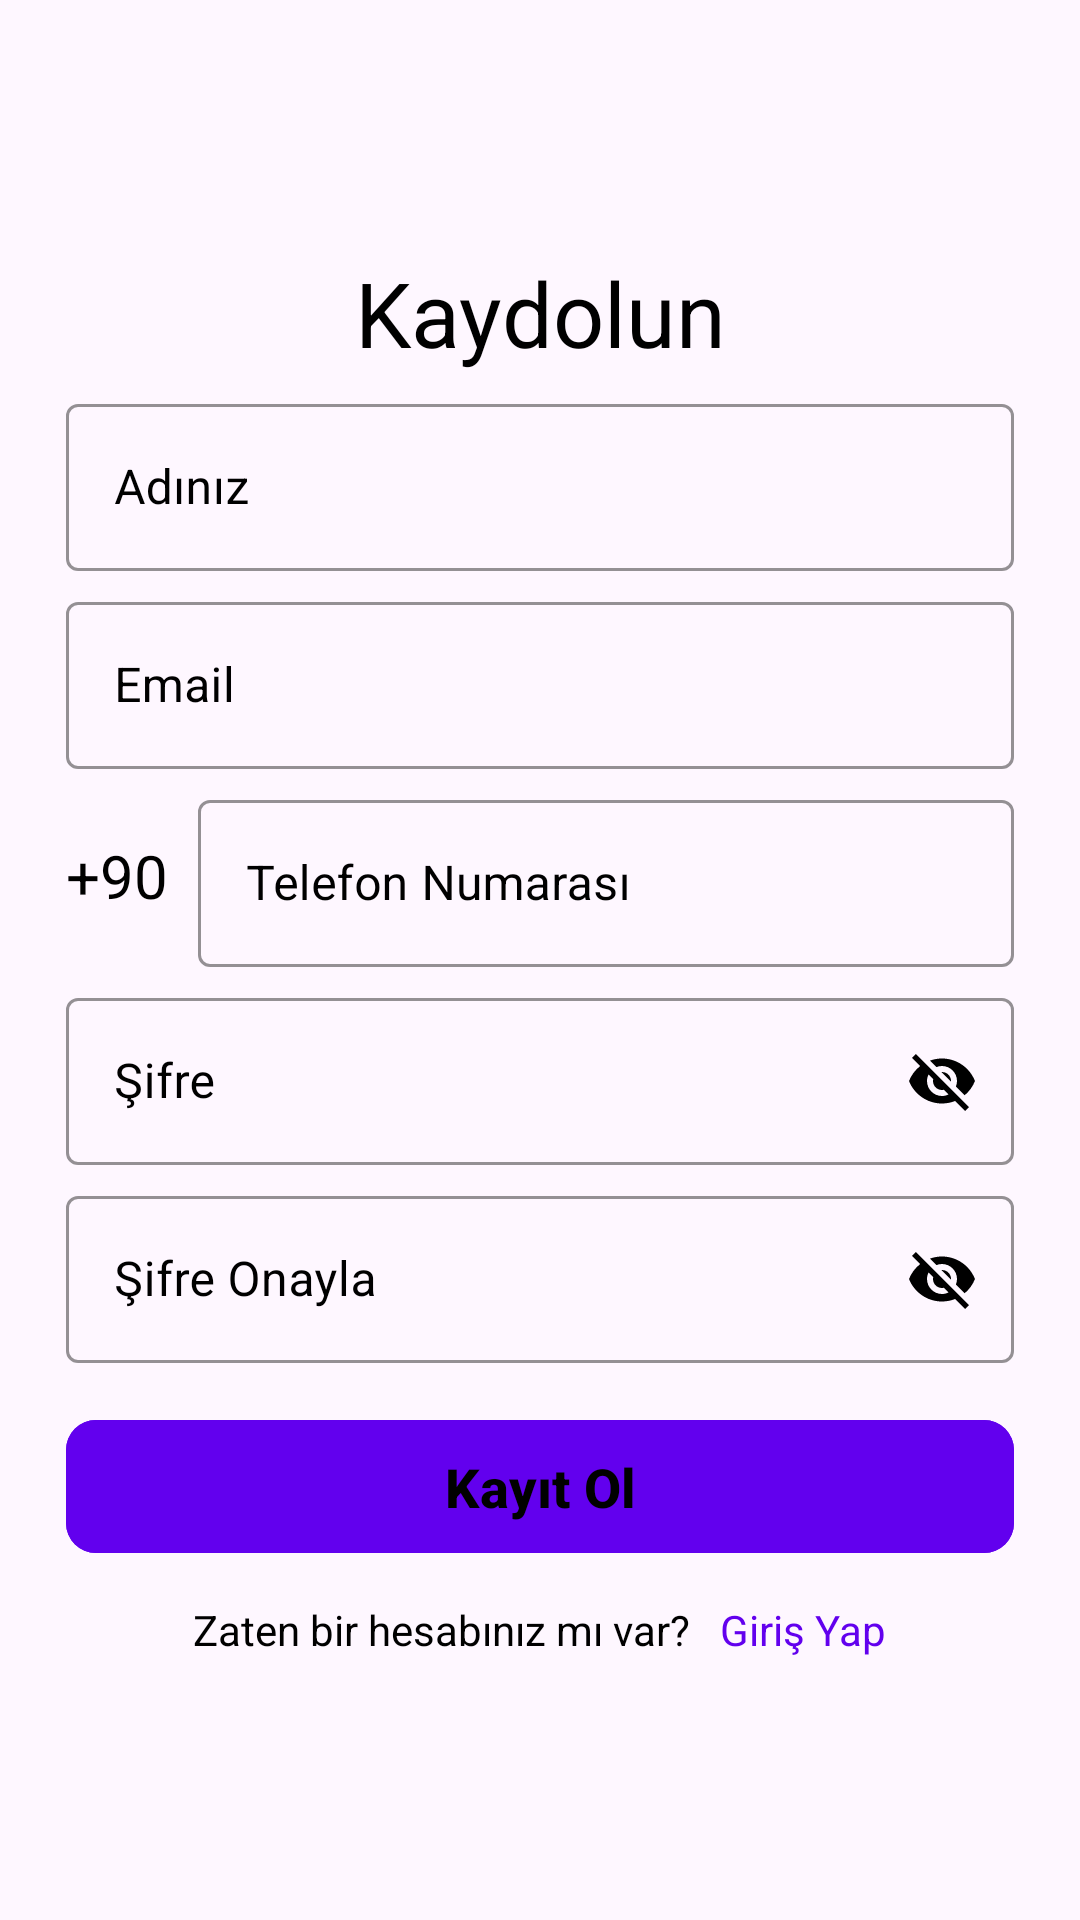

Produce the Android XML layout that renders to this screen, including the resource entries it uses.
<!-- AndroidManifest.xml: application theme Theme.Uygulamam2 -->
<!-- res/layout/fragment_register.xml -->
<?xml version="1.0" encoding="utf-8"?>
<ScrollView xmlns:android="http://schemas.android.com/apk/res/android"
    xmlns:tools="http://schemas.android.com/tools"
    android:layout_width="match_parent"
    android:layout_height="match_parent"
    xmlns:app="http://schemas.android.com/apk/res-auto"
    android:scrollbars="none"
    tools:context=".RegisterFragment">

        <LinearLayout
            android:layout_width="match_parent"
            android:layout_height="wrap_content"
            android:layout_marginStart="22dp"
            android:layout_marginEnd="22dp"
            android:orientation="vertical">

            <androidx.constraintlayout.widget.ConstraintLayout
                android:layout_width="match_parent"
                android:layout_height="wrap_content"
                android:layout_marginTop="12dp">

                <ImageView
                    android:id="@+id/imageView"
                    android:layout_width="60dp"
                    android:layout_height="60dp"
                    android:src="@drawable/ic_launcher_background"
                    app:layout_constraintBottom_toBottomOf="parent"
                    app:layout_constraintStart_toStartOf="parent"
                    app:layout_constraintTop_toTopOf="parent"/>

            </androidx.constraintlayout.widget.ConstraintLayout>

            <TextView
                android:layout_width="match_parent"
                android:layout_height="wrap_content"
                android:layout_marginTop="12dp"
                android:text="Kaydolun"
                android:textAlignment="center"
                android:textColor="@color/black"
                android:textSize="30sp" />

            <com.google.android.material.textfield.TextInputLayout
                style="@style/Widget.MaterialComponents.TextInputLayout.OutlinedBox"
                android:layout_width="match_parent"
                android:layout_height="wrap_content"
                android:layout_marginTop="5dp"
                android:hint="Adınız"
                android:textColorHint="@color/black"
                app:boxStrokeColor="@color/black">

                <com.google.android.material.textfield.TextInputEditText
                    android:id="@+id/edtUserName"
                    android:layout_width="match_parent"
                    android:layout_height="wrap_content"
                    android:inputType="text"
                    android:singleLine="true"
                    android:textColor="@color/black"/>

            </com.google.android.material.textfield.TextInputLayout>

            <com.google.android.material.textfield.TextInputLayout
                style="@style/Widget.MaterialComponents.TextInputLayout.OutlinedBox"
                android:layout_width="match_parent"
                android:layout_height="wrap_content"
                android:layout_marginTop="5dp"
                android:hint="Email"
                android:textColorHint="@color/black"
                app:boxStrokeColor="@color/black">

                <com.google.android.material.textfield.TextInputEditText
                    android:id="@+id/edtEmail"
                    android:layout_width="match_parent"
                    android:layout_height="wrap_content"

                    android:inputType="textEmailAddress"
                    android:singleLine="true"
                    android:textColor="@color/black" />

            </com.google.android.material.textfield.TextInputLayout>

            <LinearLayout
                android:layout_width="match_parent"
                android:layout_height="wrap_content"
                android:layout_marginTop="5dp"
                android:gravity="center"
                android:orientation="horizontal">

                <TextView
                    android:layout_width="wrap_content"
                    android:layout_height="wrap_content"

                    android:text="+90"
                    android:textColor="@color/black"
                    android:textSize="20sp" />

                <com.google.android.material.textfield.TextInputLayout
                    style="@style/Widget.MaterialComponents.TextInputLayout.OutlinedBox"
                    android:layout_width="match_parent"
                    android:layout_height="wrap_content"
                    android:layout_marginStart="10dp"
                    android:hint="Telefon Numarası"
                    android:textColorHint="@color/black"
                    app:boxStrokeColor="@color/black">

                    <com.google.android.material.textfield.TextInputEditText
                        android:id="@+id/edtTelefon"
                        android:layout_width="match_parent"
                        android:layout_height="wrap_content"

                        android:inputType="number"
                        android:singleLine="true"
                        android:textColor="@color/black" />

                </com.google.android.material.textfield.TextInputLayout>

            </LinearLayout>

            <com.google.android.material.textfield.TextInputLayout
                style="@style/Widget.MaterialComponents.TextInputLayout.OutlinedBox"
                android:layout_width="match_parent"
                android:layout_height="wrap_content"
                android:layout_marginTop="5dp"
                android:hint="Şifre"
                android:textColorHint="@color/black"
                app:passwordToggleTint="@color/black"
                app:boxStrokeColor="@color/black"
                app:passwordToggleEnabled="true">

                <com.google.android.material.textfield.TextInputEditText
                    android:id="@+id/edtPassword"
                    android:layout_width="match_parent"
                    android:layout_height="wrap_content"

                    android:inputType="textEmailAddress"
                    android:singleLine="true"
                    android:textColor="@color/black" />

            </com.google.android.material.textfield.TextInputLayout>

            <com.google.android.material.textfield.TextInputLayout
                style="@style/Widget.MaterialComponents.TextInputLayout.OutlinedBox"
                android:layout_width="match_parent"
                android:layout_height="wrap_content"
                android:layout_marginTop="5dp"
                android:hint="Şifre Onayla"
                android:textColorHint="@color/black"
                app:boxStrokeColor="@color/black"
                app:passwordToggleTint="@color/black"
                app:passwordToggleEnabled="true">

                <com.google.android.material.textfield.TextInputEditText
                    android:id="@+id/edtPasswordAgain"
                    android:layout_width="match_parent"
                    android:layout_height="wrap_content"

                    android:inputType="textEmailAddress"
                    android:singleLine="true"
                    android:textColor="@color/black" />

            </com.google.android.material.textfield.TextInputLayout>

            <FrameLayout
                android:layout_width="match_parent"
                android:layout_height="wrap_content"
                android:layout_marginTop="15dp">

                <ProgressBar
                    android:id="@+id/signUpProgressBar"
                    android:layout_width="50dp"
                    android:layout_height="50dp"
                    android:layout_gravity="center_horizontal"
                    android:visibility="invisible" />

                <com.google.android.material.button.MaterialButton
                    android:id="@+id/btnRegister"
                    android:layout_width="match_parent"
                    android:layout_height="wrap_content"
                    android:textStyle="bold"
                    android:textSize="18sp"
                    android:textColor="@color/black"
                    android:backgroundTint="@color/design_default_color_primary"

                    android:paddingStart="20dp"
                    android:paddingTop="10dp"
                    android:paddingEnd="20dp"
                    android:paddingBottom="10dp"
                    android:text="Kayıt Ol"
                    app:cornerRadius="10dp" />

            </FrameLayout>

            <LinearLayout
                android:layout_width="match_parent"
                android:layout_height="wrap_content"
                android:layout_marginTop="12dp"
                android:gravity="center"
                android:orientation="horizontal">

                <TextView
                    android:layout_width="wrap_content"
                    android:layout_height="wrap_content"

                    android:text="Zaten bir hesabınız mı var?"
                    android:textColor="@color/black"
                    android:textSize="14sp" />

                <TextView
                    android:id="@+id/txtLogin"
                    android:layout_width="wrap_content"
                    android:layout_height="wrap_content"
                    android:layout_marginStart="10dp"

                    android:text="Giriş Yap"
                    android:textColor="@color/design_default_color_primary"
                    android:textSize="14sp" />





            </LinearLayout>


        </LinearLayout>


</ScrollView>
<!-- resources referenced by this layout -->
<resources>
  <style name="Theme.Uygulamam2" parent="Base.Theme.Uygulamam2" />
  <style name="Base.Theme.Uygulamam2" parent="Theme.Material3.DayNight.NoActionBar">
          
          
      </style>
  <!-- not gathered from this repository: default colours our renderer supplied (Android Studio template values) -->
  <color name="black">#FF000000</color>
</resources>
